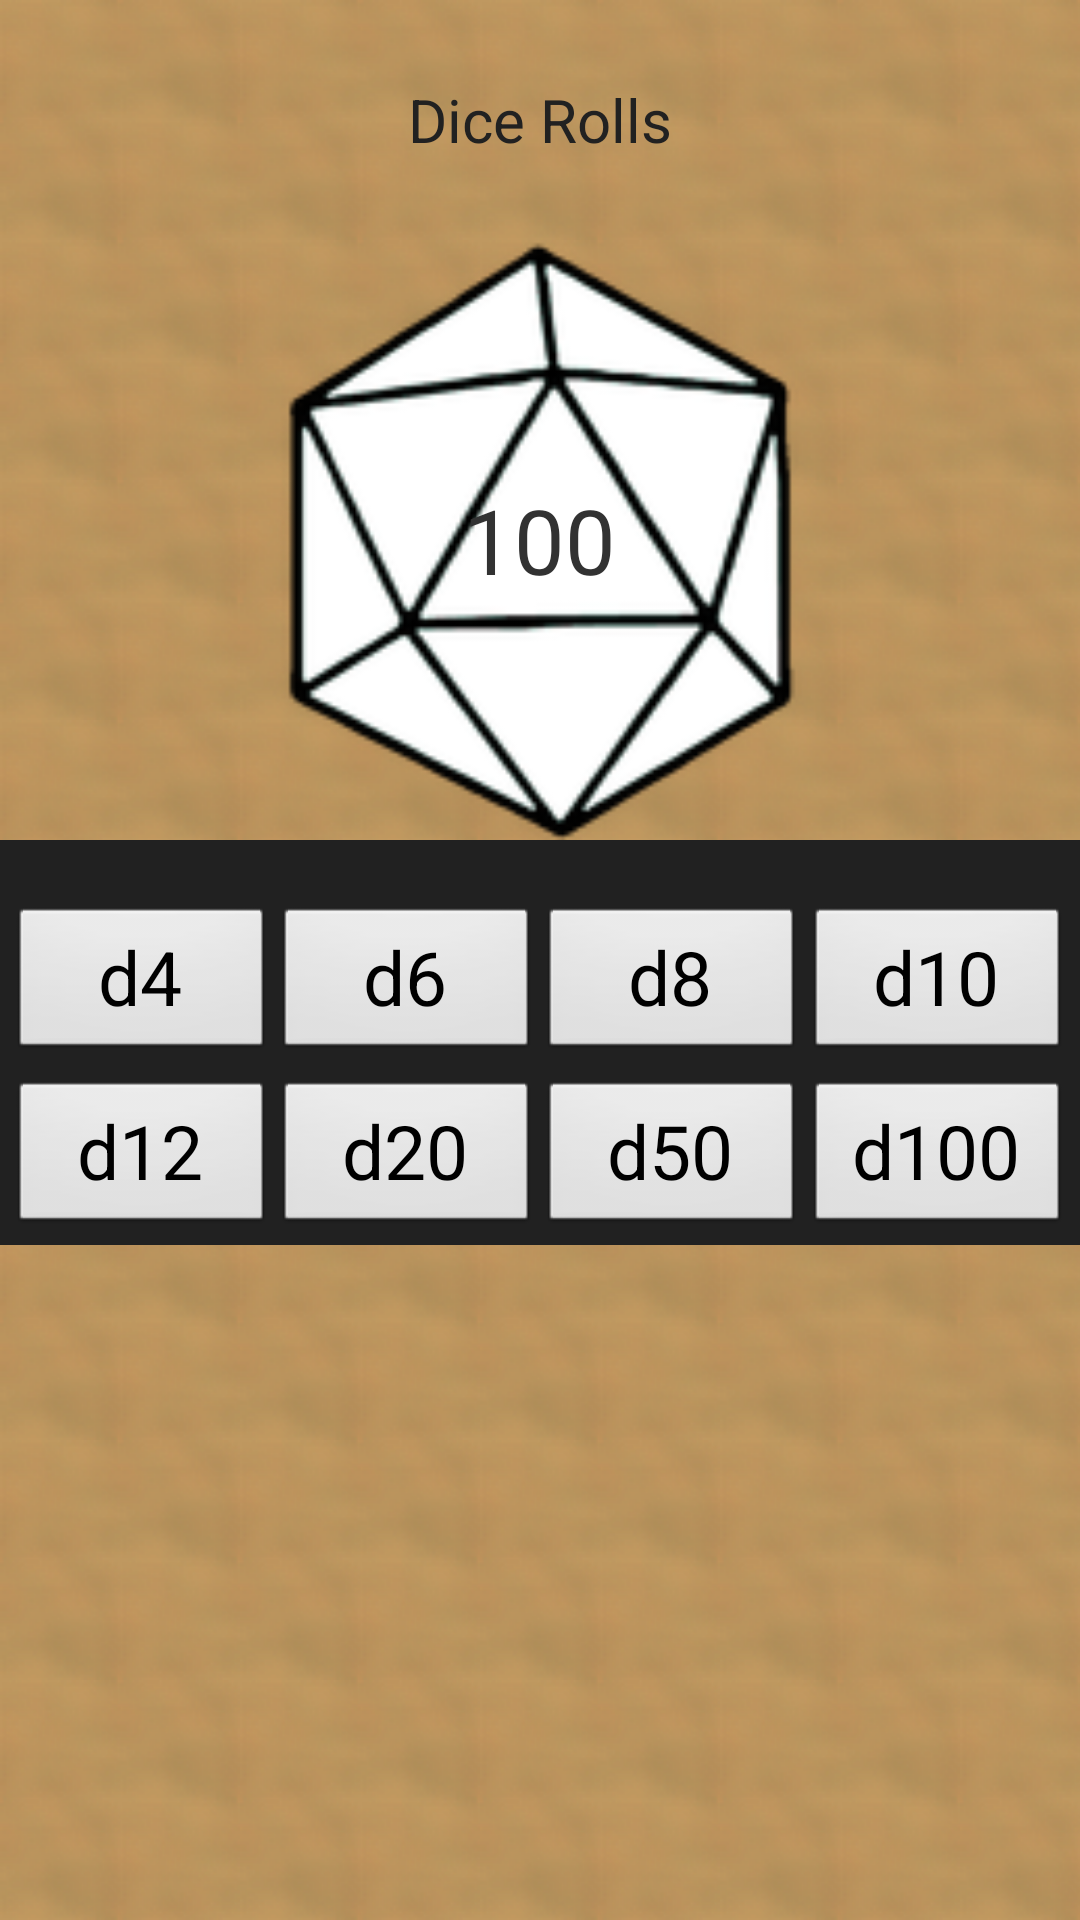

Write the Android layout XML for this screen, with the resource values it uses.
<!-- AndroidManifest.xml: application theme parchment -->
<!-- res/layout/dice_dialog.xml -->
<?xml version="1.0" encoding="utf-8"?>
<ScrollView
    android:layout_width="fill_parent"
    android:layout_height="fill_parent"
    xmlns:android="http://schemas.android.com/apk/res/android">
    <LinearLayout
        android:orientation="vertical"
        android:layout_width="match_parent"
        android:layout_height="match_parent"
        android:background="?attr/custom_icons">
        <TextView
            android:layout_width="fill_parent"
            android:layout_height="0dp"
            android:layout_weight="1"
            android:text="@string/dice_heading"
            android:textSize="20sp"
            android:gravity="center"
            android:background="?attr/custom_primary_dark"
            android:textColor="?attr/custom_icons"
            android:padding="3dp"/>
        <RelativeLayout
            android:layout_width="fill_parent"
            android:layout_height="0dp"
            android:layout_weight="1"
            android:layout_gravity="center"
            android:background="?attr/custom_primary">
            <ImageView
                android:layout_width="200dp"
                android:layout_height="200dp"
                android:background="@drawable/dice"
                android:adjustViewBounds="true"
                android:layout_centerInParent="true"/>
            <TextView
                android:layout_width="wrap_content"
                android:layout_height="wrap_content"
                android:text="100"
                android:textSize="30sp"
                android:id="@+id/dice_output"
                android:layout_centerInParent="true"/>
        </RelativeLayout>
        <TextView
            android:layout_width="wrap_content"
            android:layout_height="0dp"
            android:layout_weight="1"
            android:id="@+id/diceOutputIndividual"
            android:gravity="center"
            android:layout_gravity="center_horizontal"/>
        <Space
            android:layout_width="fill_parent"
            android:layout_height="wrap_content"/>
        
        <LinearLayout
            android:layout_width="match_parent"
            android:layout_height="0dp"
            android:layout_weight="1"
            android:orientation="horizontal"
            android:background="?attr/custom_icons"
            android:padding="3dp">
            <Button
                android:layout_width="0dp"
                android:layout_height="wrap_content"
                android:layout_weight="1"
                android:textSize="25sp"
                android:gravity="center"
                android:text="@string/dice_d4"
                android:onClick="diceRoll"
                android:id="@+id/dice_d4"/>
            <Button
                android:layout_width="0dp"
                android:layout_height="wrap_content"
                android:layout_weight="1"
                android:textSize="25sp"
                android:gravity="center"
                android:text="@string/dice_d6"
                android:onClick="diceRoll"
                android:id="@+id/dice_d6"/>
            <Button
                android:layout_width="0dp"
                android:layout_height="wrap_content"
                android:layout_weight="1"
                android:textSize="25sp"
                android:gravity="center"
                android:text="@string/dice_d8"
                android:onClick="diceRoll"
                android:id="@+id/dice_d8"/>
            <Button
                android:layout_width="0dp"
                android:layout_height="wrap_content"
                android:layout_weight="1"
                android:textSize="25sp"
                android:gravity="center"
                android:text="@string/dice_d10"
                android:onClick="diceRoll"
                android:id="@+id/dice_d10"/>
        </LinearLayout>
        
        <LinearLayout
            android:layout_width="fill_parent"
            android:layout_height="0dp"
            android:layout_weight="1"
            android:orientation="horizontal"
            android:background="?attr/custom_icons"
            android:padding="3dp">
            <Button
                android:layout_width="0dp"
                android:layout_height="wrap_content"
                android:layout_weight="1"
                android:textSize="25sp"
                android:gravity="center"
                android:text="@string/dice_d12"
                android:onClick="diceRoll"
                android:id="@+id/dice_d12"/>
            <Button
                android:layout_width="0dp"
                android:layout_height="wrap_content"
                android:layout_weight="1"
                android:textSize="25sp"
                android:gravity="center"
                android:text="@string/dice_d20"
                android:onClick="diceRoll"
                android:id="@+id/dice_d20"/>
            <Button
                android:layout_width="0dp"
                android:layout_height="wrap_content"
                android:layout_weight="1"
                android:textSize="25sp"
                android:gravity="center"
                android:text="@string/dice_d50"
                android:onClick="diceRoll"
                android:id="@+id/dice_d50"/>
            <Button
                android:layout_width="0dp"
                android:layout_height="wrap_content"
                android:layout_weight="1"
                android:textSize="25sp"
                android:gravity="center"
                android:text="@string/dice_d100"
                android:onClick="diceRoll"
                android:id="@+id/dice_d100"/>
        </LinearLayout>
    </LinearLayout>
</ScrollView>
<!-- resources referenced by this layout -->
<resources>
  <!-- drawable dice: png bitmap (drawable-hdpi, 6281 bytes) -->
  <string name="dice_d10">d10</string>
  <string name="dice_d100">d100</string>
  <string name="dice_d12">d12</string>
  <string name="dice_d20">d20</string>
  <string name="dice_d4">d4</string>
  <string name="dice_d50">d50</string>
  <string name="dice_d6">d6</string>
  <string name="dice_d8">d8</string>
  <string name="dice_heading">Dice Rolls</string>
  <style name="parchment" parent="android:Theme.Light.NoTitleBar.Fullscreen">
          <item name="custom_primary">@drawable/backrepeat</item>
          <item name="custom_primary_dark">@drawable/backrepeat</item>
          <item name="custom_primary_light">@drawable/backrepeat</item>
          <item name="custom_primary_text">@color/cs4primary_text</item>
          <item name="custom_secondary_text">@color/cs4secondary_text</item>
          <item name="custom_icons">@color/cs4icons</item>
          <item name="custom_divider">#66994C00</item>
          <item name="custom_white">@color/white</item>
          <item name="android:windowBackground">@drawable/backrepeat</item>
  
      </style>
  <!-- drawable backrepeat (drawable) -->
  <bitmap
      xmlns:android="http://schemas.android.com/apk/res/android"
      android:src="@drawable/fuzzy_tile"
      android:tileMode="repeat"
      android:dither="true" />
  <color name="cs4primary_text">#212121</color>
  <color name="cs4secondary_text">#727272</color>
  <color name="cs4icons">#212121</color>
  <color name="white">#ffffff</color>
  <!-- drawable fuzzy_tile: png bitmap (drawable, 4763 bytes) -->
</resources>
